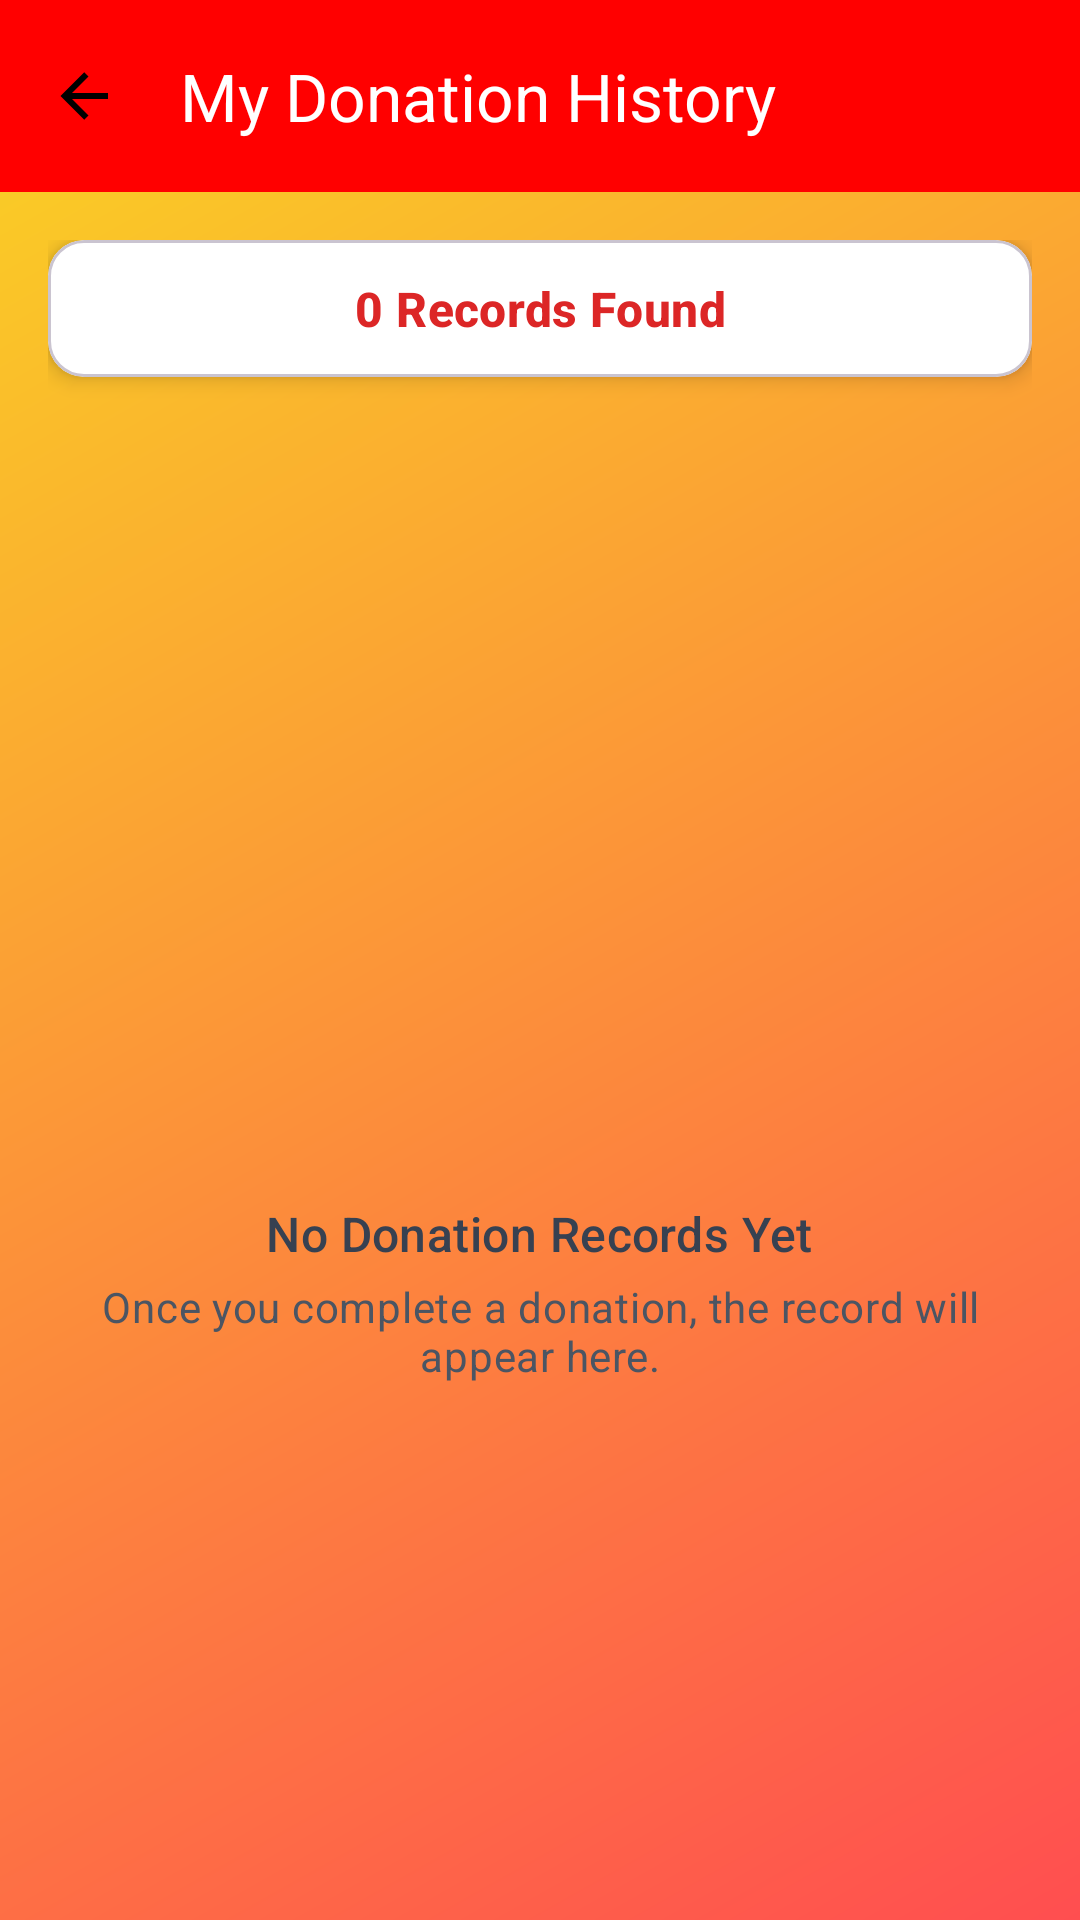

Layout XML and referenced resources for this Android screen:
<!-- AndroidManifest.xml: application theme Theme.BloodDonationApp -->
<!-- res/layout/activity_my_donations.xml -->
<?xml version="1.0" encoding="utf-8"?>
<androidx.coordinatorlayout.widget.CoordinatorLayout
    xmlns:android="http://schemas.android.com/apk/res/android"
    xmlns:app="http://schemas.android.com/apk/res-auto"
    xmlns:tools="http://schemas.android/tools"
    android:layout_width="match_parent"
    android:layout_height="match_parent"
    android:background="@drawable/login_gradient"
    tools:context=".MyDonationsActivity"
    android:fitsSystemWindows="true">

    <com.google.android.material.appbar.AppBarLayout
        android:layout_width="match_parent"
        android:layout_height="wrap_content"
        android:background="@android:color/transparent"
        app:elevation="0dp">

        <com.google.android.material.appbar.MaterialToolbar
            android:id="@+id/toolbar"
            android:layout_width="match_parent"
            android:layout_height="?attr/actionBarSize"
            android:background="@color/red"
            app:title="My Donation History"
            app:titleTextColor="@color/white"
            app:navigationIcon="@drawable/ic_arrow_left" />
    </com.google.android.material.appbar.AppBarLayout>

    <LinearLayout
        android:layout_width="match_parent"
        android:layout_height="match_parent"
        android:orientation="vertical"
        android:padding="16dp"
        app:layout_behavior="@string/appbar_scrolling_view_behavior">

        <com.google.android.material.card.MaterialCardView
            android:id="@+id/recordCountBadge"
            android:layout_width="match_parent"
            android:layout_height="wrap_content"
            android:layout_marginBottom="16dp"
            app:cardCornerRadius="12dp"
            app:cardElevation="4dp"
            android:backgroundTint="@color/white">

            <TextView
                android:id="@+id/recordCountText"
                android:layout_width="match_parent"
                android:layout_height="wrap_content"
                android:padding="12dp"
                android:text="0 Records Found"
                android:textColor="@color/red_600"
                android:textStyle="bold"
                android:gravity="center"
                android:textAppearance="@style/TextAppearance.Material3.TitleMedium"/>
        </com.google.android.material.card.MaterialCardView>

        <androidx.recyclerview.widget.RecyclerView
            android:id="@+id/myRecordsRecyclerView"
            android:layout_width="match_parent"
            android:layout_height="match_parent"
            android:visibility="gone"
            tools:listitem="@layout/item_donor_card" />

        <LinearLayout
            android:id="@+id/emptyStateLayout"
            android:layout_width="match_parent"
            android:layout_height="match_parent"
            android:gravity="center"
            android:orientation="vertical"
            android:visibility="visible">

            <ImageView
                android:layout_width="80dp"
                android:layout_height="80dp"
                android:src="@drawable/ic_heart_broken"
                app:tint="@color/gray_500"
                android:contentDescription="Empty History" />

            <TextView
                android:layout_width="wrap_content"
                android:layout_height="wrap_content"
                android:layout_marginTop="16dp"
                android:text="No Donation Records Yet"
                android:textAppearance="@style/TextAppearance.Material3.TitleMedium"
                android:textColor="@color/gray_700"/>

            <TextView
                android:layout_width="wrap_content"
                android:layout_height="wrap_content"
                android:layout_marginTop="4dp"
                android:gravity="center"
                android:text="Once you complete a donation, the record will appear here."
                android:textAppearance="@style/TextAppearance.Material3.BodyMedium"
                android:textColor="@color/gray_600"/>
        </LinearLayout>

    </LinearLayout>

    <FrameLayout
        android:id="@+id/progressBar"
        android:layout_width="match_parent"
        android:layout_height="match_parent"
        android:background="#A0000000"
        android:clickable="true"
        android:focusable="true"
        android:visibility="gone">

        <ProgressBar
            android:layout_width="wrap_content"
            android:layout_height="wrap_content"
            android:layout_gravity="center"
            android:indeterminate="true"
            android:indeterminateTint="@android:color/white"/>

    </FrameLayout>

</androidx.coordinatorlayout.widget.CoordinatorLayout>
<!-- res/layout/item_donor_card.xml (included above) -->
<?xml version="1.0" encoding="utf-8"?>
<androidx.cardview.widget.CardView xmlns:android="http://schemas.android.com/apk/res/android"
    xmlns:app="http://schemas.android.com/apk/res-auto"
    android:layout_width="match_parent"
    android:layout_height="wrap_content"
    android:layout_marginBottom="12dp"
    android:clickable="true"
    android:focusable="true"
    android:foreground="?attr/selectableItemBackground"
    app:cardBackgroundColor="@android:color/white"
    app:cardCornerRadius="12dp"
    app:cardElevation="2dp">

    <LinearLayout
        android:layout_width="match_parent"
        android:layout_height="wrap_content"
        android:orientation="horizontal"
        android:padding="16dp">

        
        <LinearLayout
            android:layout_width="0dp"
            android:layout_height="wrap_content"
            android:layout_weight="1"
            android:orientation="horizontal">

            
            <FrameLayout
                android:layout_width="48dp"
                android:layout_height="48dp"
                android:layout_marginEnd="16dp"
                android:background="@drawable/bg_circle_red_100">

                <ImageView
                    android:layout_width="24dp"
                    android:layout_height="24dp"
                    android:layout_gravity="center"
                    android:contentDescription="User Icon"
                    android:src="@drawable/ic_user"
                    app:tint="@color/red_600" />
            </FrameLayout>

            
            <LinearLayout
                android:layout_width="wrap_content"
                android:layout_height="wrap_content"
                android:layout_gravity="center_vertical"
                android:orientation="vertical">

                <TextView
                    android:id="@+id/donorName"
                    android:layout_width="wrap_content"
                    android:layout_height="wrap_content"
                    android:text="John Doe"
                    android:textColor="@color/gray_800"
                    android:textSize="16sp"
                    android:textStyle="bold" />

                <TextView
                    android:id="@+id/donorIdText"
                    android:layout_width="wrap_content"
                    android:layout_height="wrap_content"
                    android:text="ID: DNR-2024-001"
                    android:textColor="@color/gray_600"
                    android:textSize="14sp" />
            </LinearLayout>
        </LinearLayout>

        
        <LinearLayout
            android:layout_width="wrap_content"
            android:layout_height="wrap_content"
            android:layout_gravity="center_vertical"
            android:gravity="end"
            android:orientation="vertical">

            
            <LinearLayout
                android:layout_width="wrap_content"
                android:layout_height="wrap_content"
                android:layout_marginBottom="4dp"
                android:gravity="center_vertical"
                android:orientation="horizontal">

                <ImageView
                    android:layout_width="16dp"
                    android:layout_height="16dp"
                    android:layout_marginEnd="4dp"
                    android:contentDescription="Blood Drop"
                    android:src="@drawable/ic_blood_drop_new"
                    app:tint="@color/red_600" />

                <TextView
                    android:id="@+id/bloodTypeText"
                    android:layout_width="wrap_content"
                    android:layout_height="wrap_content"
                    android:text="A+"
                    android:textColor="@color/red_600"
                    android:textSize="16sp"
                    android:textStyle="bold" />
            </LinearLayout>

            
            <TextView
                android:id="@+id/donationDateText"
                android:layout_width="wrap_content"
                android:layout_height="wrap_content"
                android:text="2024-12-14"
                android:textColor="@color/gray_500"
                android:textSize="12sp" />
        </LinearLayout>
    </LinearLayout>
</androidx.cardview.widget.CardView>
<!-- resources referenced by this layout -->
<resources>
  <color name="gray_500">#6B7280</color>
  <color name="gray_600">#4B5563</color>
  <color name="gray_700">#374151</color>
  <color name="gray_800">#1F2937</color>
  <color name="red">#FF0000</color>
  <color name="red_600">#DC2626</color>
  <color name="white">#FFFFFFFF</color>
  <!-- drawable bg_circle_red_100 (drawable) -->
  <?xml version="1.0" encoding="utf-8"?>
  <shape xmlns:android="http://schemas.android.com/apk/res/android"
      android:shape="oval">
      <solid android:color="@color/red_100" />
  </shape>
  <!-- drawable ic_arrow_left (drawable) -->
  <vector xmlns:android="http://schemas.android.com/apk/res/android"
      android:width="24dp"
      android:height="24dp"
      android:viewportWidth="24"
      android:viewportHeight="24">
      <path
          android:fillColor="@android:color/black"
          android:pathData="M20,11V13H8L13.5,18.5L12.08,19.92L4.16,12L12.08,4.08L13.5,5.5L8,11H20Z" />
  </vector>
  <!-- drawable ic_blood_drop_new (drawable) -->
  <?xml version="1.0" encoding="utf-8"?>
  <vector xmlns:android="http://schemas.android.com/apk/res/android"
      android:width="24dp" android:height="24dp"
      android:viewportWidth="24" android:viewportHeight="24">
      <path android:fillColor="@android:color/black"
          android:pathData="M12,2C7.58,7.04 5,10.35 5,13.5A7,7 0,0 0,12 20.5A7,7 0,0 0,19 13.5C19,10.35 16.42,7.04 12,2M12,18.5A5,5 0,0 1,7 13.5C7,11.71 8.55,9.42 12,5.18C15.45,9.42 17,11.71 17,13.5A5,5 0,0 1,12 18.5Z"/>
  </vector>
  <!-- drawable ic_user (drawable) -->
  <vector xmlns:android="http://schemas.android.com/apk/res/android"
      android:width="24dp"
      android:height="24dp"
      android:viewportWidth="24"
      android:viewportHeight="24">
      <path
          android:fillColor="@android:color/holo_red_dark"
          android:pathData="M12,12A5,5 0,0 0,17 7A5,5 0,0 0,12 2A5,5 0,0 0,7 7A5,5 0,0 0,12 12M12,14.5C8.5,14.5 2,16.5 2,20V22H22V20C22,16.5 15.5,14.5 12,14.5Z" />
  </vector>
  <!-- drawable login_gradient (drawable) -->
  <shape xmlns:android="http://schemas.android.com/apk/res/android" android:shape="rectangle">
      <gradient
          android:angle="135"
          android:startColor="#FF4E50"
          android:endColor="#F9D423"
          android:type="linear"/>
  </shape>
  <style name="Theme.BloodDonationApp" parent="Base.Theme.BloodDonationApp" />
  <color name="red_100">#FEE2E2</color>
  <color name="primary_red">#EF4444</color>
  <color name="gray_900">#111827</color>
  <color name="gray_400">#9CA3AF</color>
  <!-- drawable bg_gradient_pink (drawable) -->
  <?xml version="1.0" encoding="utf-8"?>
  <shape xmlns:android="http://schemas.android.com/apk/res/android">
      <gradient
          android:type="linear"
          android:angle="135"
          android:startColor="#FEF2F2"
          android:centerColor="#FCE7F3"
          android:endColor="#FFF1F2" />
  </shape>
  <style name="DropDownListViewStyle" parent="Widget.AppCompat.ListView.DropDown">
      <item name="android:background">@android:color/white</item>
      <item name="android:divider">@color/gray_100</item>
      <item name="android:dividerHeight">1dp</item>
      <item name="android:paddingTop">4dp</item>
      <item name="android:paddingBottom">4dp</item>
  </style>
  <color name="gray_100">#F3F4F6</color>
</resources>
